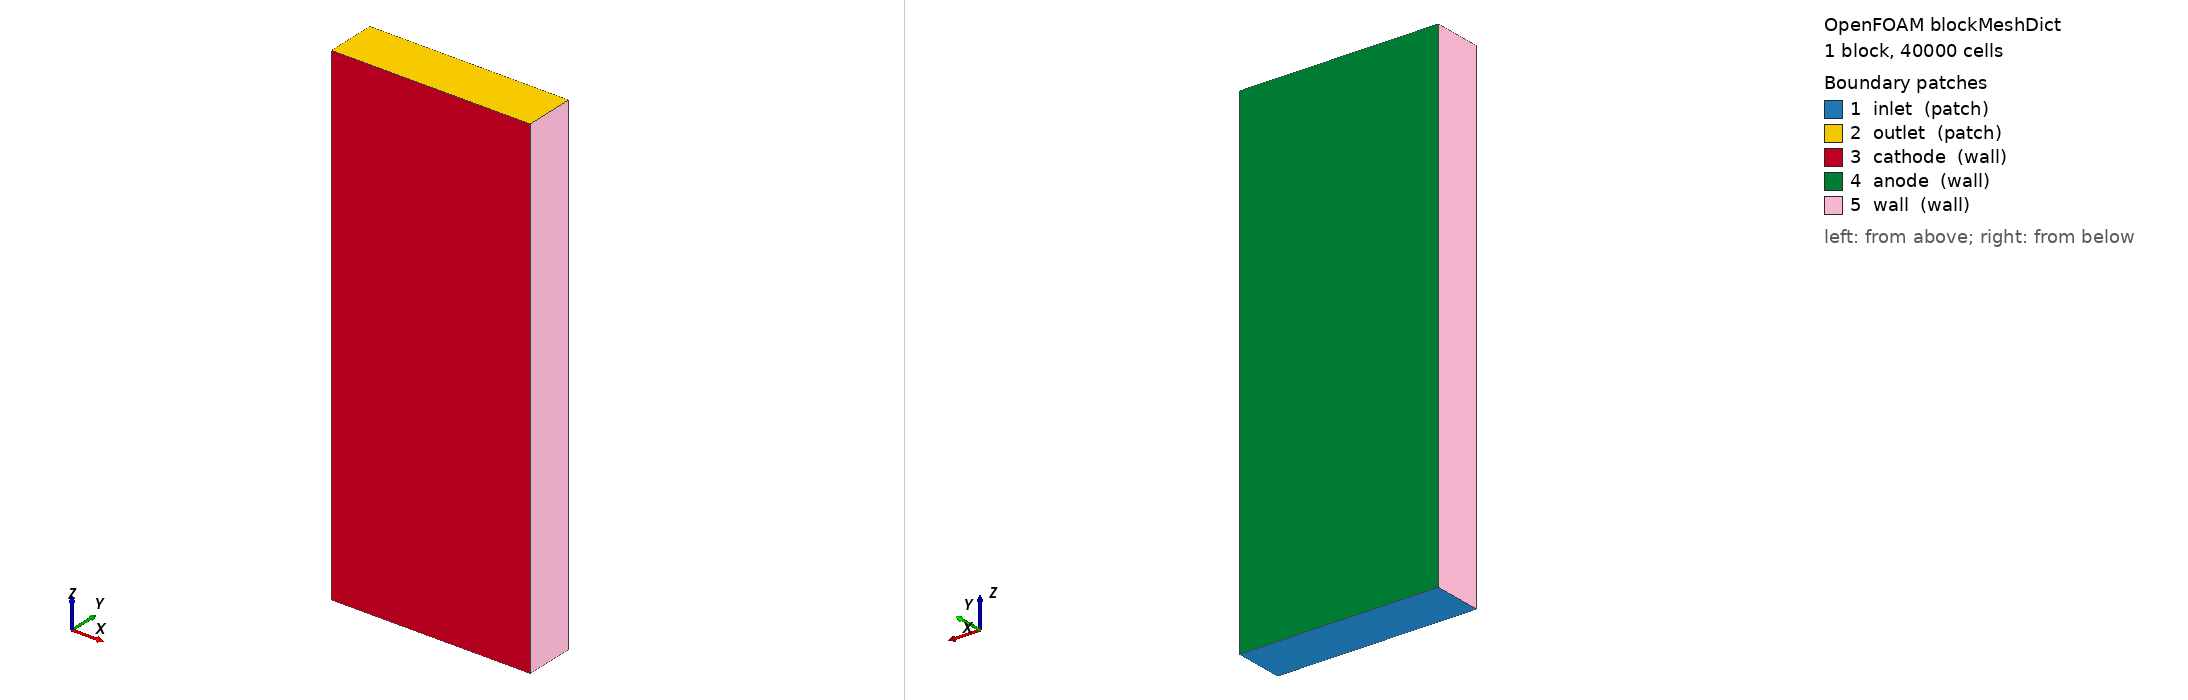

OpenFOAM case: the mesh blockMesh builds from blockMeshDict, 1 block(s), 40000 cells. Boundary patches (legend numbers): 1 inlet (patch), 2 outlet (patch), 3 cathode (wall), 4 anode (wall), 5 wall (wall). Left view from above one corner, right view from below the opposite corner. Boundary conditions: 17 field file(s) under 0/; 5 of 5 drawn patches have an entry in a shipped field file.

=== system/blockMeshDict ===
FoamFile
{
    version     2.0;
    format      ascii;
    class       dictionary;
    object      blockMeshDict;
}

scale 1;

vertices
(
    (0     0     0)
    (0.04  0     0)
    (0.04  0.01  0)
    (0     0.01  0)

    (0     0     0.1)
    (0.04  0     0.1)
    (0.04  0.01  0.1)
    (0     0.01  0.1)
);

blocks
(
    hex (0 1 2 3 4 5 6 7) (40 10 100) simpleGrading (1 1 1)
);

edges
(
);

boundary
(
    inlet
    {
        type patch;
        faces
        (
            (0 1 2 3)   // z = 0
        );
    }

    outlet
    {
        type patch;
        faces
        (
            (4 7 6 5)   // z = 0.1
        );
    }

    cathode
    {
        type wall;
        faces
        (
            (0 4 5 1)   // y = 0
        );
    }

    anode
    {
        type wall;
        faces
        (
            (3 2 6 7)   // y = 0.01
        );
    }

    wall
    {
        type wall;
        faces
        (
            (0 3 7 4)   // x = 0
            (1 5 6 2)   // x = 0.04
        );
    }
);
mergePatchPairs
(
);


=== 0/CO2 ===
FoamFile
{
    version     2.0;
    format      ascii;
    class       volScalarField;
    object      CO2;
}

dimensions      [0 0 0 0 0 0 0];

internalField   uniform 0;

boundaryField
{
    inlet
    {
        type            fixedValue;
        value           uniform 0.001;
    }

    outlet
    {
        type            zeroGradient;
    }

    wall
    {
        type            zeroGradient;
    }

    cathode
    {
        type            zeroGradient;
    }

    anode
    {
        type            zeroGradient;
    }
}


=== 0/H2 ===
FoamFile
{
    version     2.0;
    format      ascii;
    class       volScalarField;
    object      H2;
}

dimensions      [0 0 0 0 0 0 0];

internalField   uniform 0;

boundaryField
{
    inlet
    {
        type            fixedValue;
        value           uniform 0;
    }

    outlet
    {
        type            zeroGradient;
    }

    wall
    {
        type            zeroGradient;
    }

    cathode
    {
        type            faradaicMoleFractionFlux;
        stoichCoeff     1;
        nElectrons      2;
        currentDensity  10000;
        value           uniform 0;
    }

    anode
    {
        type            zeroGradient;
    }
}


=== 0/H2O ===
FoamFile
{
    version     2.0;
    format      ascii;
    class       volScalarField;
    object      H2O;
}

dimensions      [0 0 0 0 0 0 0];

internalField   uniform 0.5;

boundaryField
{
    inlet
    {
        type            fixedValue;
        value           uniform 0.7;
    }

    outlet
    {
        type            zeroGradient;
    }

    wall
    {
        type            zeroGradient;
    }
}


=== 0/Hplus ===
FoamFile
{
    version     2.0;
    format      ascii;
    class       volScalarField;
    object      Hplus;
}

dimensions      [0 0 0 0 0 0 0];

internalField   uniform 0;

boundaryField
{
    inlet
    {
        type            fixedValue;
        value           uniform 0;
    }

    outlet
    {
        type            zeroGradient;
    }

    wall
    {
        type            zeroGradient;
    }

    cathode
    {
        type            zeroGradient;
    }

    anode
    {
        type            faradaicMoleFractionFlux;
        stoichCoeff     4;
        nElectrons      4;
        currentDensity  10000;
        value           uniform 0;
    }
}


=== 0/O2 ===
FoamFile
{
    version     2.0;
    format      ascii;
    class       volScalarField;
    object      O2;
}

dimensions      [0 0 0 0 0 0 0];

internalField   uniform 0;

boundaryField
{
    inlet
    {
        type            fixedValue;
        value           uniform 0;
    }

    outlet
    {
        type            zeroGradient;
    }

    wall
    {
        type            zeroGradient;
    }

    cathode
    {
        type            zeroGradient;
    }
    
    anode
    {
        type            faradaicMoleFractionFlux;
        stoichCoeff     1;
        nElectrons      4;
        currentDensity  10000;
        value           uniform 0;
    }
}


=== 0/OHminus ===
FoamFile
{
    version     2.0;
    format      ascii;
    class       volScalarField;
    object      OHminus;
}

dimensions      [0 0 0 0 0 0 0];

internalField   uniform 0;

boundaryField
{
    inlet
    {
        type            fixedValue;
        value           uniform 0;
    }

    outlet
    {
        type            zeroGradient;
    }

    wall
    {
        type            zeroGradient;
    }

    cathode
    {
        type            faradaicMoleFractionFlux;
        stoichCoeff     2;
        nElectrons      2;
        currentDensity  10000;
        value           uniform 0;
    }

    anode
    {
        type            zeroGradient;
    }
}


=== 0/U ===
/*--------------------------------*- C++ -*----------------------------------*\
| =========                 |                                                 |
| \\      /  F ield         | OpenFOAM: The Open Source CFD Toolbox           |
|  \\    /   O peration     | Version:  v2512                                 |
|   \\  /    A nd           | Website:  www.openfoam.com                      |
|    \\/     M anipulation  |                                                 |
\*---------------------------------------------------------------------------*/
FoamFile
{
    version     2.0;
    format      ascii;
    class       volVectorField;
    object      U;
}
// * * * * * * * * * * * * * * * * * * * * * * * * * * * * * * * * * * * * * //

dimensions      [0 1 -1 0 0 0 0];

internalField   uniform (0 0 0); // 0.025

boundaryField
{
    inlet
    {
        type            fixedValue;
        value           $internalField;
    }

    outlet
    {
        type            zeroGradient;
    }

    wall
    {
        type            noSlip;
    }

    cathode
    {
        type            noSlip;
    }

    anode
    {
        type            noSlip;
    }
}


// ************************************************************************* //


=== 0/Y_Acetate ===
FoamFile
{
    version     2.0;
    format      ascii;
    class       volScalarField;
    object      Acetate;
}

dimensions      [0 0 0 0 0 0 0];

internalField   uniform 0;

boundaryField
{
    inlet
    {
        type            fixedValue;
        value           uniform 0;
    }

    outlet
    {
        type            zeroGradient;
    }

    wall
    {
        type            zeroGradient;
    }

    cathode
    {
        type            zeroGradient;
    }

    anode
    {
        type            zeroGradient;
    }
}


=== 0/Y_H2 ===
FoamFile
{
    version     2.0;
    format      ascii;
    class       volScalarField;
    object      H2;
}

dimensions      [0 0 0 0 0 0 0];

internalField   uniform 0;

boundaryField
{
    inlet
    {
        type            fixedValue;
        value           uniform 0;
    }

    outlet
    {
        type            zeroGradient;
    }

    wall
    {
        type            zeroGradient;
    }

    cathode
    {
        type            faradaicMassFractionFlux;
        stoichCoeff     1;
        nElectrons      2;
        currentDensity  10;
        value           uniform 0;
    }

    anode
    {
        type            zeroGradient;
    }
}


=== 0/Y_H2O ===
FoamFile
{
    version     2.0;
    format      ascii;
    class       volScalarField;
    object      H2O;
}

dimensions      [0 0 0 0 0 0 0];

internalField   uniform 1;

boundaryField
{
    inlet
    {
        type            fixedValue;
        value           uniform 0.999;
    }

    outlet
    {
        type            zeroGradient;
    }

    wall
    {
        type            zeroGradient;
    }

    // use calculate to enforce species conservation at boundaries as zerogradient overwrites this value otherwise
    cathode
    {
        type            calculated;
        value           uniform 1;
    }

    anode
    {
        type            calculated;
        value           uniform 1;
    }
}


=== 0/Y_Hplus ===
FoamFile
{
    version     2.0;
    format      ascii;
    class       volScalarField;
    object      Hplus;
}

dimensions      [0 0 0 0 0 0 0];

internalField   uniform 0;

boundaryField
{
    inlet
    {
        type            fixedValue;
        value           uniform 0;
    }

    outlet
    {
        type            zeroGradient;
    }

    wall
    {
        type            zeroGradient;
    }

    cathode
    {
        type            zeroGradient;
    }

    anode
    {
        type            faradaicMassFractionFlux;
        stoichCoeff     4;
        nElectrons      4;
        currentDensity  10;
        value           uniform 0;
    }
}


=== 0/Y_O2 ===
FoamFile
{
    version     2.0;
    format      ascii;
    class       volScalarField;
    object      O2;
}

dimensions      [0 0 0 0 0 0 0];

internalField   uniform 0;

boundaryField
{
    inlet
    {
        type            fixedValue;
        value           uniform 0;
    }

    outlet
    {
        type            zeroGradient;
    }

    wall
    {
        type            zeroGradient;
    }

    cathode
    {
        type            zeroGradient;
    }
    
    anode
    {
        type            faradaicMassFractionFlux;
        stoichCoeff     1;
        nElectrons      4;
        currentDensity  10;
        value           uniform 0;
    }
}


=== 0/Y_OHminus ===
FoamFile
{
    version     2.0;
    format      ascii;
    class       volScalarField;
    object      OHminus;
}

dimensions      [0 0 0 0 0 0 0];

internalField   uniform 0;

boundaryField
{
    inlet
    {
        type            fixedValue;
        value           uniform 0;
    }

    outlet
    {
        type            zeroGradient;
    }

    wall
    {
        type            zeroGradient;
    }

    cathode
    {
        type            faradaicMassFractionFlux;
        stoichCoeff     2;
        nElectrons      2;
        currentDensity  10;
        value           uniform 0;
    }

    anode
    {
        type            zeroGradient;
    }
}


=== 0/p ===
/*--------------------------------*- C++ -*----------------------------------*\
| =========                 |                                                 |
| \\      /  F ield         | OpenFOAM: The Open Source CFD Toolbox           |
|  \\    /   O peration     | Version:  v2512                                 |
|   \\  /    A nd           | Website:  www.openfoam.com                      |
|    \\/     M anipulation  |                                                 |
\*---------------------------------------------------------------------------*/
FoamFile
{
    version     2.0;
    format      ascii;
    class       volScalarField;
    object      p;
}
// * * * * * * * * * * * * * * * * * * * * * * * * * * * * * * * * * * * * * //

dimensions      [0 2 -2 0 0 0 0];

internalField   uniform 0;

boundaryField
{
    inlet
    {
        type            zeroGradient;
    }

    outlet
    {
        type            fixedValue;
        value           uniform 0;
    }

    wall
    {
        type            zeroGradient;
    }

    cathode
    {
        type            zeroGradient;
    }

    anode
    {
        type            zeroGradient;
    }
}


// ************************************************************************* //


Also in the case, not shown: 0/Cy (1943009 bytes, source omitted); 0/Cz (1239969 bytes, source omitted).
